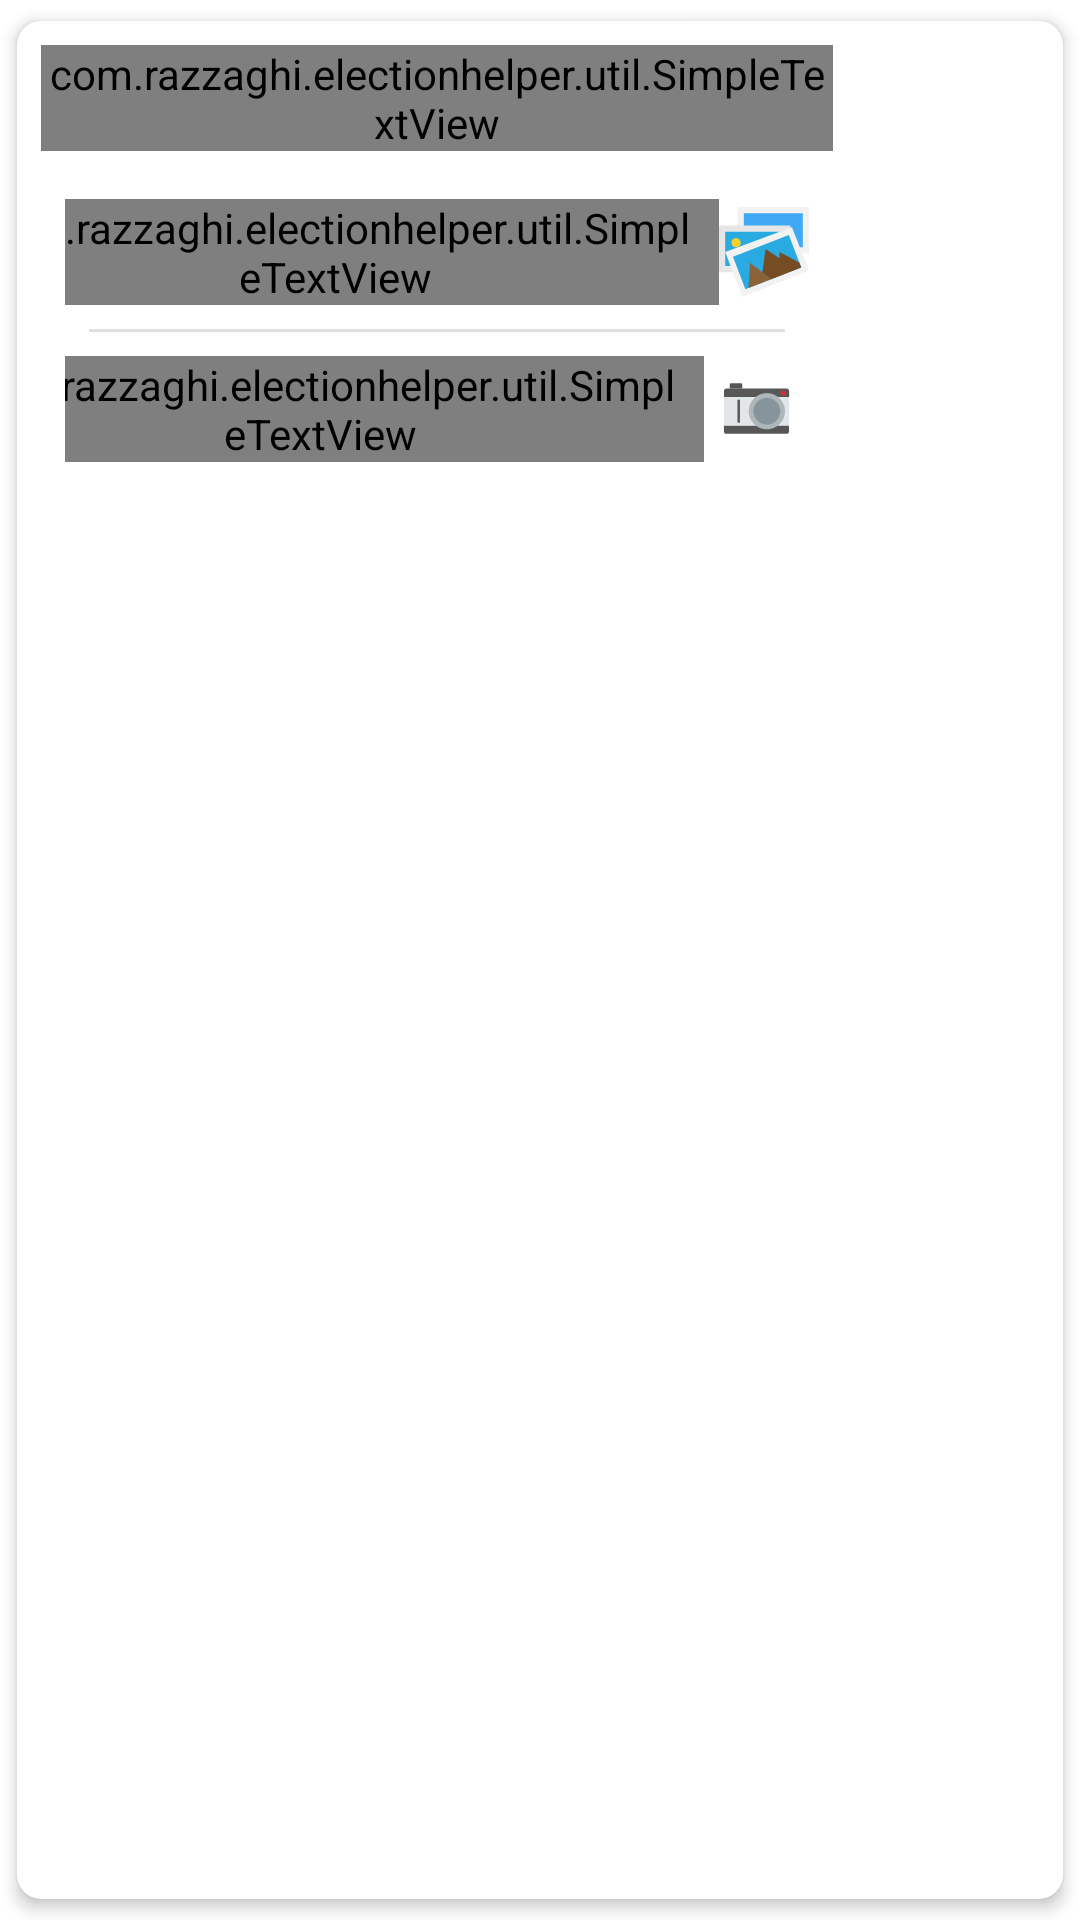

The Android layout XML behind this screen, and the referenced resources:
<!-- AndroidManifest.xml: application theme Theme.ElectionHelper -->
<!-- res/layout/layout_choose_cam_gal.xml -->
<?xml version="1.0" encoding="utf-8"?>
<androidx.cardview.widget.CardView xmlns:android="http://schemas.android.com/apk/res/android"
    xmlns:app="http://schemas.android.com/apk/res-auto"
    android:layout_width="wrap_content"
    android:layout_height="wrap_content"
    android:orientation="vertical"
    app:cardCornerRadius="8dp"
    app:cardElevation="3dp"
    app:cardUseCompatPadding="true">


    <LinearLayout
        android:layout_width="280dp"
        android:layout_height="wrap_content"
        android:orientation="vertical"
        android:padding="8dp">


        <com.razzaghi.electionhelper.util.SimpleTextView
            android:layout_marginBottom="8dp"
            android:layout_width="match_parent"
            android:textAppearance="@style/TextAppearance.AppCompat.Title"
            android:layout_height="wrap_content"
            android:text="انتخاب کنید:"/>

        <LinearLayout
            android:foreground="?attr/selectableItemBackground"
            android:gravity="center|right"
            android:orientation="horizontal"
            android:id="@+id/linearGallery"
            android:layout_width="match_parent"
            android:layout_height="wrap_content"
            android:padding="8dp">
            <com.razzaghi.electionhelper.util.SimpleTextView
                android:paddingRight="8dp"
                android:layout_width="wrap_content"
                android:layout_height="wrap_content"
                android:textAppearance="@style/TextAppearance.AppCompat.Medium"
                android:text="گالری"/>
            <ImageView
                android:layout_width="30dp"
                android:layout_height="30dp"
                app:srcCompat="@drawable/ic_gallery"/>
        </LinearLayout>

        <View
            android:layout_marginRight="16dp"
            android:layout_marginLeft="16dp"
            android:layout_width="match_parent"
            android:layout_height="1dp"
            android:background="@color/grey_300"/>

        <LinearLayout
            android:foreground="?attr/selectableItemBackground"
            android:gravity="center|right"
            android:orientation="horizontal"
            android:id="@+id/linearCamera"
            android:layout_width="match_parent"
            android:layout_height="wrap_content"
            android:padding="8dp">
            <com.razzaghi.electionhelper.util.SimpleTextView
                android:paddingRight="8dp"
                android:layout_width="wrap_content"
                android:layout_height="wrap_content"
                android:textAppearance="@style/TextAppearance.AppCompat.Medium"
                android:text="دوربین"/>
            <ImageView
                android:layout_width="35dp"
                android:layout_height="35dp"
                app:srcCompat="@drawable/ic_camera3"/>
        </LinearLayout>

    </LinearLayout>
</androidx.cardview.widget.CardView>
<!-- resources referenced by this layout -->
<resources>
  <color name="grey_300">#E0E0E0</color>
  <!-- drawable ic_camera3 (drawable) -->
  <vector xmlns:android="http://schemas.android.com/apk/res/android"
      android:width="128dp"
      android:height="128dp"
      android:viewportWidth="128"
      android:viewportHeight="128">
    
    <path
        android:pathData="M24.3,92c0,1.6 1.3,2.9 2.9,2.9h73.5c1.6,0 2.9,-1.3 2.9,-2.9v-7.4H24.3V92z"
        android:fillColor="#565756"/>
    <path
        android:pathData="M103.7,42.6c0,-1.6 -1.3,-2.9 -2.9,-2.9H27.3c-1.6,0 -2.9,1.3 -2.9,2.9V50h79.4V42.6z"
        android:fillColor="#565756"/>
    <path
        android:pathData="M24.3,50h79.4v34.6h-79.4z"
        android:fillColor="#E3E6E8"/>
    <path
        android:pathData="M46.7,39.6H31.3V35c0,-1.1 0.9,-1.9 1.9,-1.9h11.6c1.1,0 1.9,0.9 1.9,1.9V39.6z"
        android:fillColor="#565756"/>
    <path
        android:pathData="M76.6,67.3m-22.1,0a22.1,22.1 0,1 1,44.2 0a22.1,22.1 0,1 1,-44.2 0"
        android:fillColor="#AFB6BA"/>
    <path
        android:pathData="M76.6,67.3m-16.3,0a16.3,16.3 0,1 1,32.6 0a16.3,16.3 0,1 1,-32.6 0"
        android:fillColor="#86959C"/>
    <path
        android:pathData="M96.6,45.2m-3.1,0a3.1,3.1 0,1 1,6.2 0a3.1,3.1 0,1 1,-6.2 0"
        android:fillColor="#D62E2F"/>
    <path
        android:pathData="M40.8,53.3h3v28h-3z"
        android:fillColor="#565756"/>
  </vector>
  <!-- drawable ic_gallery (drawable) -->
  <vector android:height="120dp" android:viewportHeight="464"
      android:viewportWidth="464" android:width="120dp" xmlns:android="http://schemas.android.com/apk/res/android">
      <path android:fillColor="#F2F2F2" android:pathData="M416,240h48V0H96v104L416,240z"/>
      <path android:fillColor="#3FA9F5" android:pathData="M128,104V32h304v176h-24l-280,-96V104z"/>
      <path android:fillColor="#E6E6E6" android:pathData="M368,96v24L112,336H64H0V96H368z"/>
      <path android:fillColor="#29ABE2" android:pathData="M312,128H32v176h72L312,128z"/>
      <path android:fillColor="#F2F2F2" android:pathData="M464,328L120,464L32,232l344,-128L464,328z"/>
      <path android:fillColor="#F8CF26" android:pathData="M88,184m-24,0a24,24 0,1 1,48 0a24,24 0,1 1,-48 0"/>
      <path android:fillColor="#29ABE2" android:pathData="M72,256l64,168l288,-112l-64,-168L72,256z"/>
      <path android:fillColor="#8C6239" android:pathData="M152.168,417.496L160,288l109.168,84.336L152.168,417.496z"/>
      <path android:fillColor="#754C24" android:pathData="M424,312l-10,-25.832L312,232v32l-72,-48l-16.336,121.336l45.504,35L424,312z"/>
  </vector>
  <style name="Theme.ElectionHelper" parent="Theme.MaterialComponents.DayNight.DarkActionBar">
          
          <item name="colorPrimary">@color/orange_600</item>
          <item name="colorPrimaryVariant">@color/orange_700</item>
          <item name="colorOnPrimary">@color/white</item>
          
          <item name="colorSecondary">@color/colorAccent</item>
          <item name="colorSecondaryVariant">@color/colorAccentDark</item>
          <item name="colorOnSecondary">@color/black</item>
          
          <item name="android:statusBarColor" tools:targetApi="l">?attr/colorPrimaryVariant</item>
          
          <item name="windowActionBar">false</item>
          <item name="windowNoTitle">true</item>
  
      </style>
  <color name="orange_600">#FB8C00</color>
  <color name="orange_700">#F57C00</color>
  <color name="white">#FFFFFFFF</color>
  <color name="colorAccent">#FF4714</color>
  <color name="colorAccentDark">#DD4014</color>
  <color name="black">#FF000000</color>
</resources>
